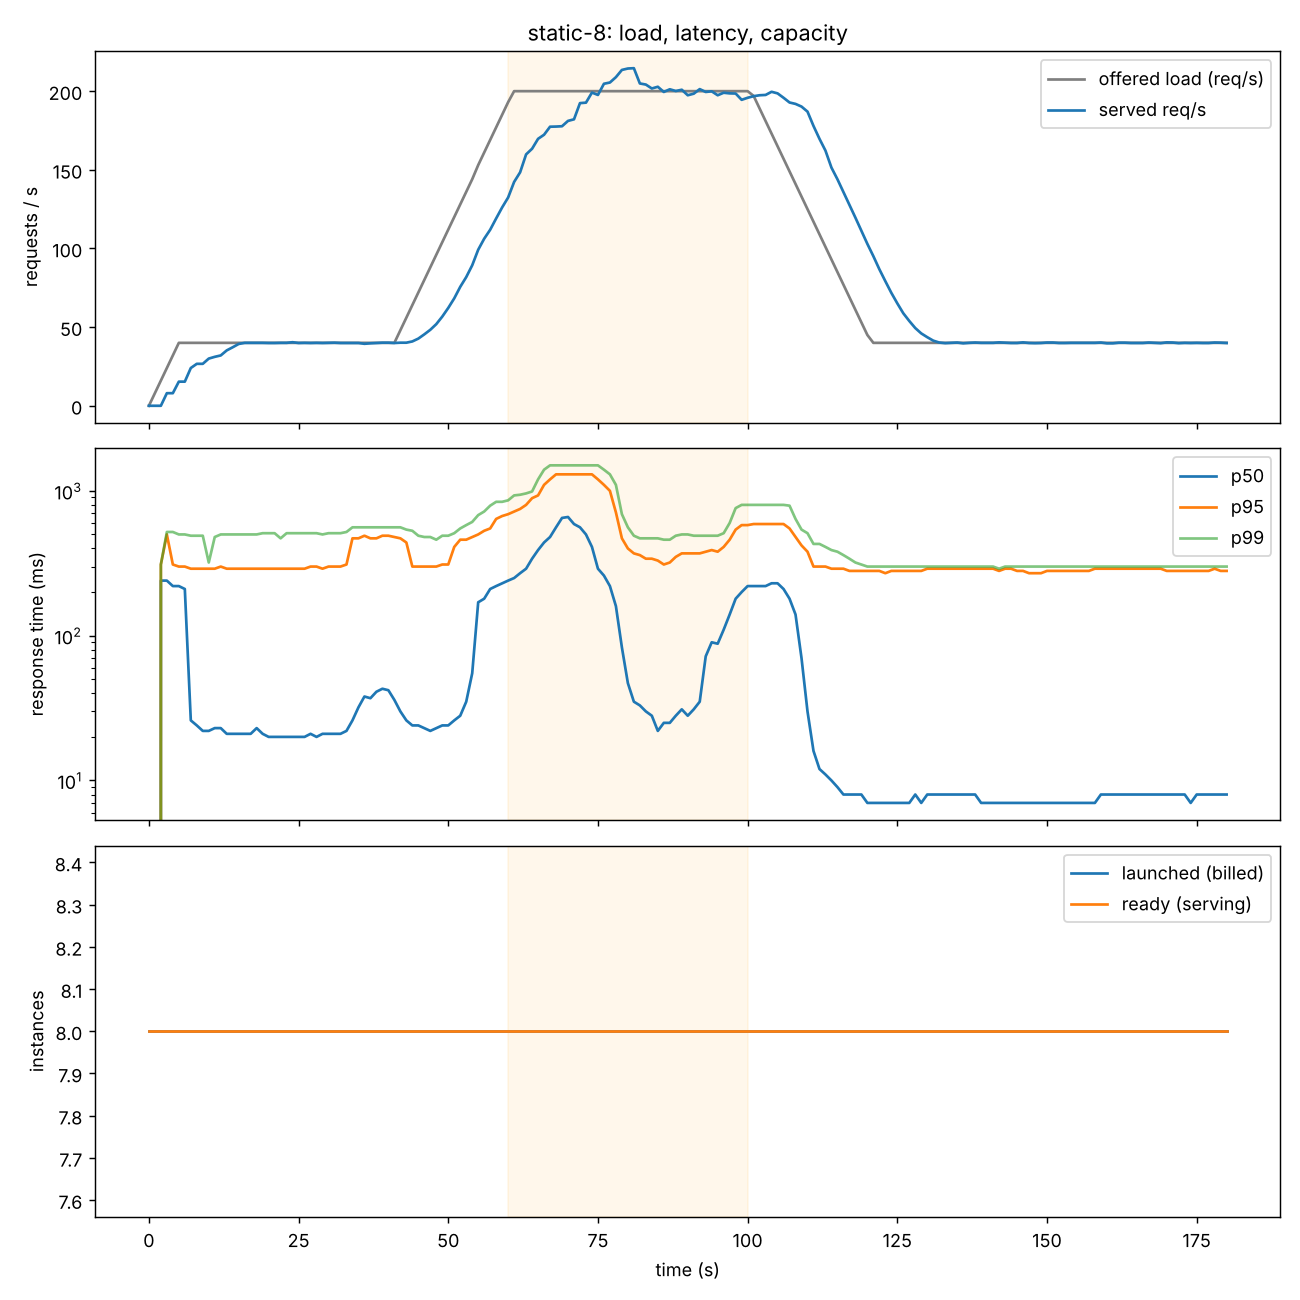

Values plotted in this chart, from the file beside it:
ts, t, launched, ready, desired, avg_util, avg_inflight, pressure, rps_total, shed_total, queue_len, orders_done, cost_usd
1794649644, 1.0, 8, 0, 8, 0.0, 0.0, 0.0, 0, 0, 0, 0, 4.6e-05
1794649645, 2.0, 8, 0, 8, 0.0, 0.0, 0.0, 0, 0, 0, 0, 9.3e-05
1794649646, 3.0, 8, 0, 8, 0.0, 0.0, 0.0, 0, 0, 0, 0, 0.000139
1794649647, 4.0, 8, 0, 8, 0.0, 0.0, 0.0, 0, 0, 0, 0, 0.000185
1794649648, 5.0, 8, 0, 8, 0.0, 0.0, 0.0, 0, 0, 0, 0, 0.000231
1794649649, 6.0, 8, 1, 8, 0.0, 0.0, 0.0, 0.0, 0, 0, 0, 0.000277
1794649650, 7.0, 8, 8, 8, 0.0, 0.0, 0.0, 0.0, 0, 0, 0, 0.000324
1794649651, 8.0, 8, 8, 8, 0.0, 0.0, 0.0, 0.0, 0, 0, 0, 0.00037
1794649652, 9.0, 8, 8, 8, 0.017, 0.0, 0.017, 1.0, 0, 0, 0, 0.000416
1794649653, 10.0, 8, 8, 8, 0.138, 0.0, 0.138, 9.0, 0, 0, 0, 0.000462
1794649654, 11.0, 8, 8, 8, 0.184, 0.0, 0.184, 17.0, 0, 0, 2, 0.000508
1794649655, 12.0, 8, 8, 8, 0.262, 0.0, 0.262, 25.0, 0, 0, 5, 0.000555
1794649656, 13.0, 8, 8, 8, 0.188, 0.0, 0.188, 32.0, 0, 0, 6, 0.000601
1794649657, 14.0, 8, 8, 8, 0.209, 0.0, 0.209, 40.0, 0, 0, 7, 0.000647
1794649658, 15.0, 8, 8, 8, 0.157, 0.0, 0.157, 41.0, 0, 0, 9, 0.000693
1794649659, 16.0, 8, 8, 8, 0.134, 0.0, 0.134, 39.0, 0, 0, 11, 0.00074
1794649660, 17.0, 8, 8, 8, 0.132, 0.0, 0.132, 42.0, 0, 0, 13, 0.000786
1794649661, 18.0, 8, 8, 8, 0.11, 0.0, 0.11, 39.0, 0, 0, 17, 0.000832
1794649662, 19.0, 8, 8, 8, 0.126, 0.0, 0.126, 40.0, 0, 0, 22, 0.000878
1794649663, 20.0, 8, 8, 8, 0.256, 0.0, 0.256, 40.0, 0, 0, 24, 0.000924
1794649664, 21.0, 8, 8, 8, 0.231, 0.0, 0.231, 42.0, 0, 0, 31, 0.000971
1794649665, 22.0, 8, 8, 8, 0.082, 0.0, 0.082, 39.0, 0, 0, 32, 0.001017
1794649666, 23.0, 8, 8, 8, 0.13, 0.0, 0.13, 38.0, 0, 0, 35, 0.001063
1794649667, 24.0, 8, 8, 8, 0.13, 0.0, 0.13, 41.0, 0, 0, 38, 0.001109
1794649668, 25.0, 8, 8, 8, 0.151, 0.0, 0.151, 41.0, 0, 0, 41, 0.001156
1794649669, 26.0, 8, 8, 8, 0.151, 0.0, 0.151, 39.0, 0, 0, 43, 0.001202
1794649670, 27.0, 8, 8, 8, 0.212, 0.0, 0.212, 40.0, 0, 0, 46, 0.001248
1794649671, 28.0, 8, 8, 8, 0.178, 0.0, 0.178, 39.0, 0, 0, 48, 0.001294
1794649672, 29.0, 8, 8, 8, 0.121, 0.0, 0.121, 40.0, 0, 0, 52, 0.00134
1794649673, 30.0, 8, 8, 8, 0.199, 0.0, 0.199, 40.0, 0, 0, 54, 0.001387
1794649674, 31.0, 8, 8, 8, 0.179, 0.0, 0.179, 40.0, 0, 0, 56, 0.001433
1794649675, 32.0, 8, 8, 8, 0.242, 0.0, 0.242, 40.0, 0, 0, 59, 0.001479
1794649676, 33.0, 8, 8, 8, 0.185, 0.0, 0.185, 40.0, 0, 0, 61, 0.001525
1794649677, 34.0, 8, 8, 8, 0.213, 0.0, 0.213, 40.0, 0, 0, 61, 0.001572
1794649678, 35.0, 8, 8, 8, 0.129, 0.0, 0.129, 40.0, 0, 0, 63, 0.001618
1794649679, 36.0, 8, 8, 8, 0.118, 0.0, 0.118, 40.0, 0, 0, 66, 0.001664
1794649680, 37.0, 8, 8, 8, 0.237, 0.0, 0.237, 40.0, 0, 0, 67, 0.00171
1794649681, 38.0, 8, 8, 8, 0.138, 0.0, 0.138, 40.0, 0, 0, 69, 0.001756
1794649682, 39.0, 8, 8, 8, 0.163, 0.0, 0.163, 40.0, 0, 0, 70, 0.001803
1794649683, 40.0, 8, 8, 8, 0.237, 0.0, 0.237, 40.0, 0, 0, 73, 0.001849
1794649684, 41.0, 8, 8, 8, 0.281, 0.0, 0.281, 40.0, 0, 0, 76, 0.001895
1794649685, 42.0, 8, 8, 8, 0.288, 0.0, 0.288, 40.0, 0, 0, 78, 0.001941
1794649686, 43.0, 8, 8, 8, 0.376, 0.0, 0.376, 40.0, 0, 0, 79, 0.001988
1794649687, 44.0, 8, 8, 8, 0.328, 0.0, 0.328, 40.0, 0, 0, 80, 0.002034
1794649688, 45.0, 8, 8, 8, 0.249, 0.0, 0.249, 40.0, 0, 0, 83, 0.00208
1794649689, 46.0, 8, 8, 8, 0.221, 0.0, 0.221, 40.0, 0, 0, 84, 0.002126
1794649690, 47.0, 8, 8, 8, 0.172, 0.0, 0.172, 40.0, 0, 0, 87, 0.002172
1794649691, 48.0, 8, 8, 8, 0.205, 0.0, 0.205, 40.0, 0, 0, 91, 0.002219
1794649692, 49.0, 8, 8, 8, 0.112, 0.0, 0.112, 40.0, 0, 0, 93, 0.002265
1794649693, 50.0, 8, 8, 8, 0.251, 0.0, 0.251, 40.0, 0, 0, 96, 0.002311
1794649694, 51.0, 8, 8, 8, 0.165, 0.0, 0.165, 48.0, 0, 0, 99, 0.002357
1794649695, 52.0, 8, 8, 8, 0.279, 0.0, 0.279, 56.0, 0, 0, 105, 0.002404
1794649696, 53.0, 8, 8, 8, 0.22, 0.0, 0.22, 64.0, 0, 0, 106, 0.00245
1794649697, 54.0, 8, 8, 8, 0.28, 0.0, 0.28, 72.0, 0, 0, 108, 0.002496
1794649698, 55.0, 8, 8, 8, 0.308, 0.0, 0.308, 80.0, 0, 0, 112, 0.002542
1794649699, 56.0, 8, 8, 8, 0.214, 0.0, 0.214, 88.0, 0, 0, 118, 0.002588
1794649700, 57.0, 8, 8, 8, 0.358, 0.0, 0.358, 96.0, 0, 0, 124, 0.002635
1794649701, 58.0, 8, 8, 8, 0.389, 0.0, 0.389, 104.0, 0, 0, 127, 0.002681
1794649702, 59.0, 8, 8, 8, 0.331, 0.0, 0.331, 112.0, 0, 0, 138, 0.002727
1794649703, 60.0, 8, 8, 8, 0.546, 0.0, 0.546, 120.0, 0, 0, 140, 0.002773
... 132 more rows
